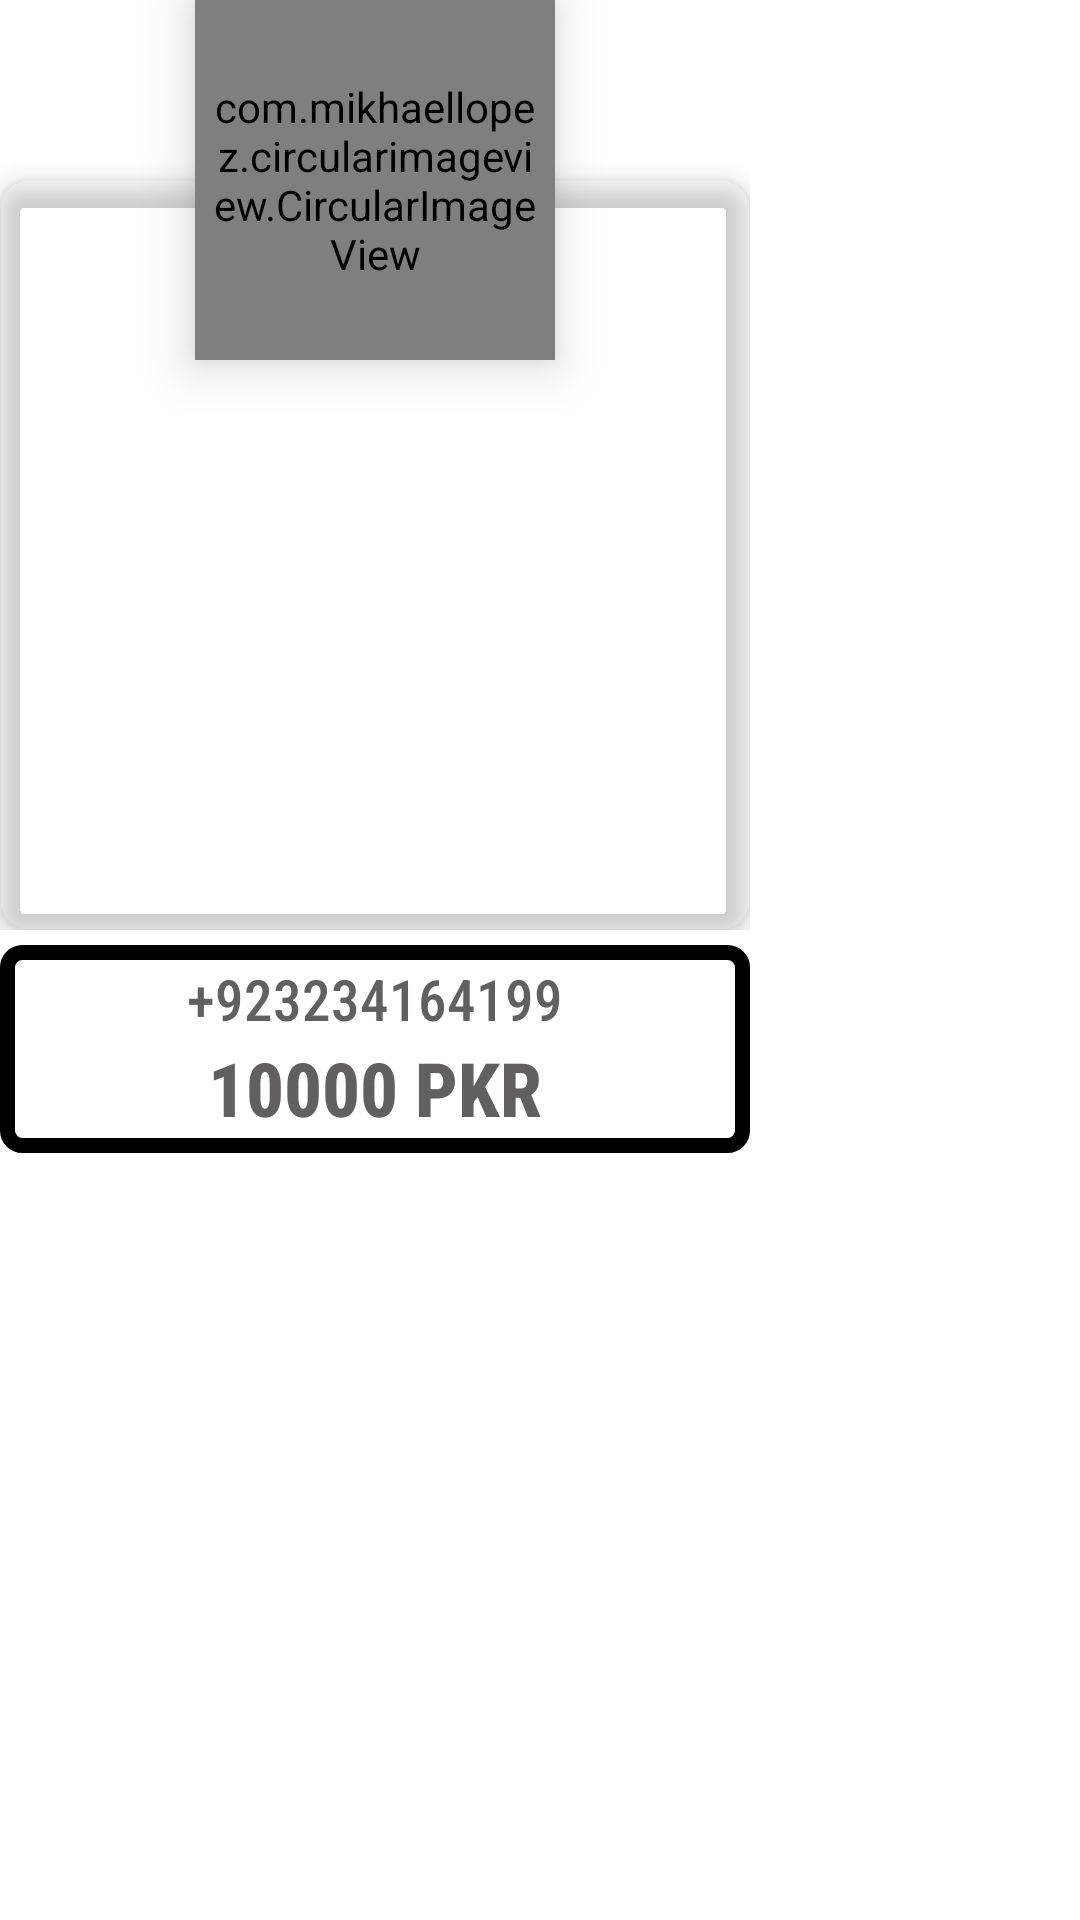

Reconstruct the res/layout file that produces this screen, plus the resources it refers to.
<!-- AndroidManifest.xml: application theme Theme.Fyp -->
<!-- res/layout/payment_form.xml -->
<?xml version="1.0" encoding="utf-8"?>
<LinearLayout xmlns:android="http://schemas.android.com/apk/res/android"
    xmlns:app="http://schemas.android.com/apk/res-auto"
    android:layout_width="match_parent"
    android:layout_height="wrap_content"
    android:orientation="vertical">

    <LinearLayout
        android:id="@+id/paymentDetail"
        android:layout_width="wrap_content"
        android:layout_height="wrap_content"
        android:orientation="vertical">

        <RelativeLayout
            android:layout_width="wrap_content"
            android:layout_height="wrap_content">


            <com.google.android.material.card.MaterialCardView
                android:layout_width="wrap_content"
                android:layout_height="wrap_content"
                android:layout_marginTop="60dp"
                android:rotation="0"
                app:cardBackgroundColor="@color/pressed_bg"
                app:cardCornerRadius="10dp"
                app:cardElevation="5dp">

                <ImageView
                    android:id="@+id/mapBody"
                    android:layout_width="250dp"
                    android:layout_height="250dp"
                    android:background="@android:color/transparent"
                    android:cropToPadding="true"
                    android:padding="5dp"
                    android:scaleType="fitXY"
                    android:src="@drawable/ic_baseline_map_24" />
            </com.google.android.material.card.MaterialCardView>

            <com.mikhaellopez.circularimageview.CircularImageView
                android:id="@+id/imgBody"
                android:layout_width="120dp"
                android:layout_height="120dp"
                android:layout_centerHorizontal="true"
                android:background="@android:color/transparent"
                android:cropToPadding="true"
                android:elevation="10dp"
                android:padding="5dp"
                android:scaleType="centerCrop"
                android:src="@drawable/ic_baseline_person_24" />

        </RelativeLayout>


        <LinearLayout

            android:layout_width="match_parent"
            android:layout_height="wrap_content"
            android:layout_marginTop="5dp"
            android:background="@drawable/frame_image_view"
            android:gravity="center|top"
            android:orientation="vertical"
            android:padding="5dp">

            <TextView
                android:id="@+id/contactBody"
                android:layout_width="wrap_content"
                android:layout_height="wrap_content"
                android:fontFamily="sans-serif-condensed-medium"
                android:gravity="center"
                android:text="+923234164199"
                android:textColor="@color/darKGray"
                android:textSize="19dp" />

            <TextView
                android:id="@+id/amountBody"
                android:layout_width="wrap_content"
                android:layout_height="wrap_content"
                android:fontFamily="sans-serif-condensed-medium"
                android:text="10000 PKR"
                android:textColor="@color/darKGray"
                android:textSize="25dp"
                android:textStyle="bold" />

        </LinearLayout>
    </LinearLayout>


</LinearLayout>
<!-- resources referenced by this layout -->
<resources>
  <color name="darKGray">#615F5F</color>
  <!-- drawable frame_image_view (drawable) -->
  <?xml version="1.0" encoding="UTF-8"?>
  <shape xmlns:android="http://schemas.android.com/apk/res/android">
      <solid android:color="@color/white" />
      <stroke
          android:width="5dp"
          android:color="@color/pressed_bg" />
      <corners android:radius="5dp" />
  
  </shape>
  <!-- drawable ic_baseline_person_24 (drawable) -->
  <vector xmlns:android="http://schemas.android.com/apk/res/android"
      android:width="24dp"
      android:height="24dp"
      android:viewportWidth="24"
      android:viewportHeight="24"
  >
    <path
        android:fillColor="#FF000000"
        android:pathData="M12,12c2.21,0 4,-1.79 4,-4s-1.79,-4 -4,-4 -4,1.79 -4,4 1.79,4 4,4zM12,14c-2.67,0 -8,1.34 -8,4v2h16v-2c0,-2.66 -5.33,-4 -8,-4z"/>
  </vector>
  <style name="Theme.Fyp" parent="Theme.MaterialComponents.Light.NoActionBar">
          
          <item name="colorPrimary">@color/ForLightThemeBlue</item>
          <item name="colorPrimaryVariant">@color/ForLightThemeBlue</item>
          <item name="colorOnPrimary">@color/white</item>
          <item name="android:statusBarColor" tools:targetApi="l">?attr/colorPrimaryVariant</item>
          
          <item name="floatingActionButtonStyle">@style/Widget.App.FloatingActionButton</item>
      </style>
  <color name="white">#FFFFFFFF</color>
  <color name="ForLightThemeBlue">#0D3F58</color>
  <style name="Widget.App.FloatingActionButton" parent="Widget.MaterialComponents.FloatingActionButton">
          <item name="materialThemeOverlay">@style/ThemeOverlay.App.FloatingActionButton</item>
          <item name="shapeAppearanceOverlay">
              @style/ShapeAppearance.App.SmallComponent
          </item>
      </style>
  <style name="ThemeOverlay.App.FloatingActionButton" parent="">
          <item name="colorSecondary">@color/ForLightThemeBlue</item>
          <item name="colorOnSecondary">@color/white</item>
          <item name="colorOnSurface">@color/black</item>
      </style>
  <style name="ShapeAppearance.App.SmallComponent" parent="ShapeAppearance.MaterialComponents.SmallComponent">
          <item name="cornerFamily">cut</item>
          <item name="cornerSize">4dp</item>
      </style>
  <color name="black">#FF000000</color>
</resources>
